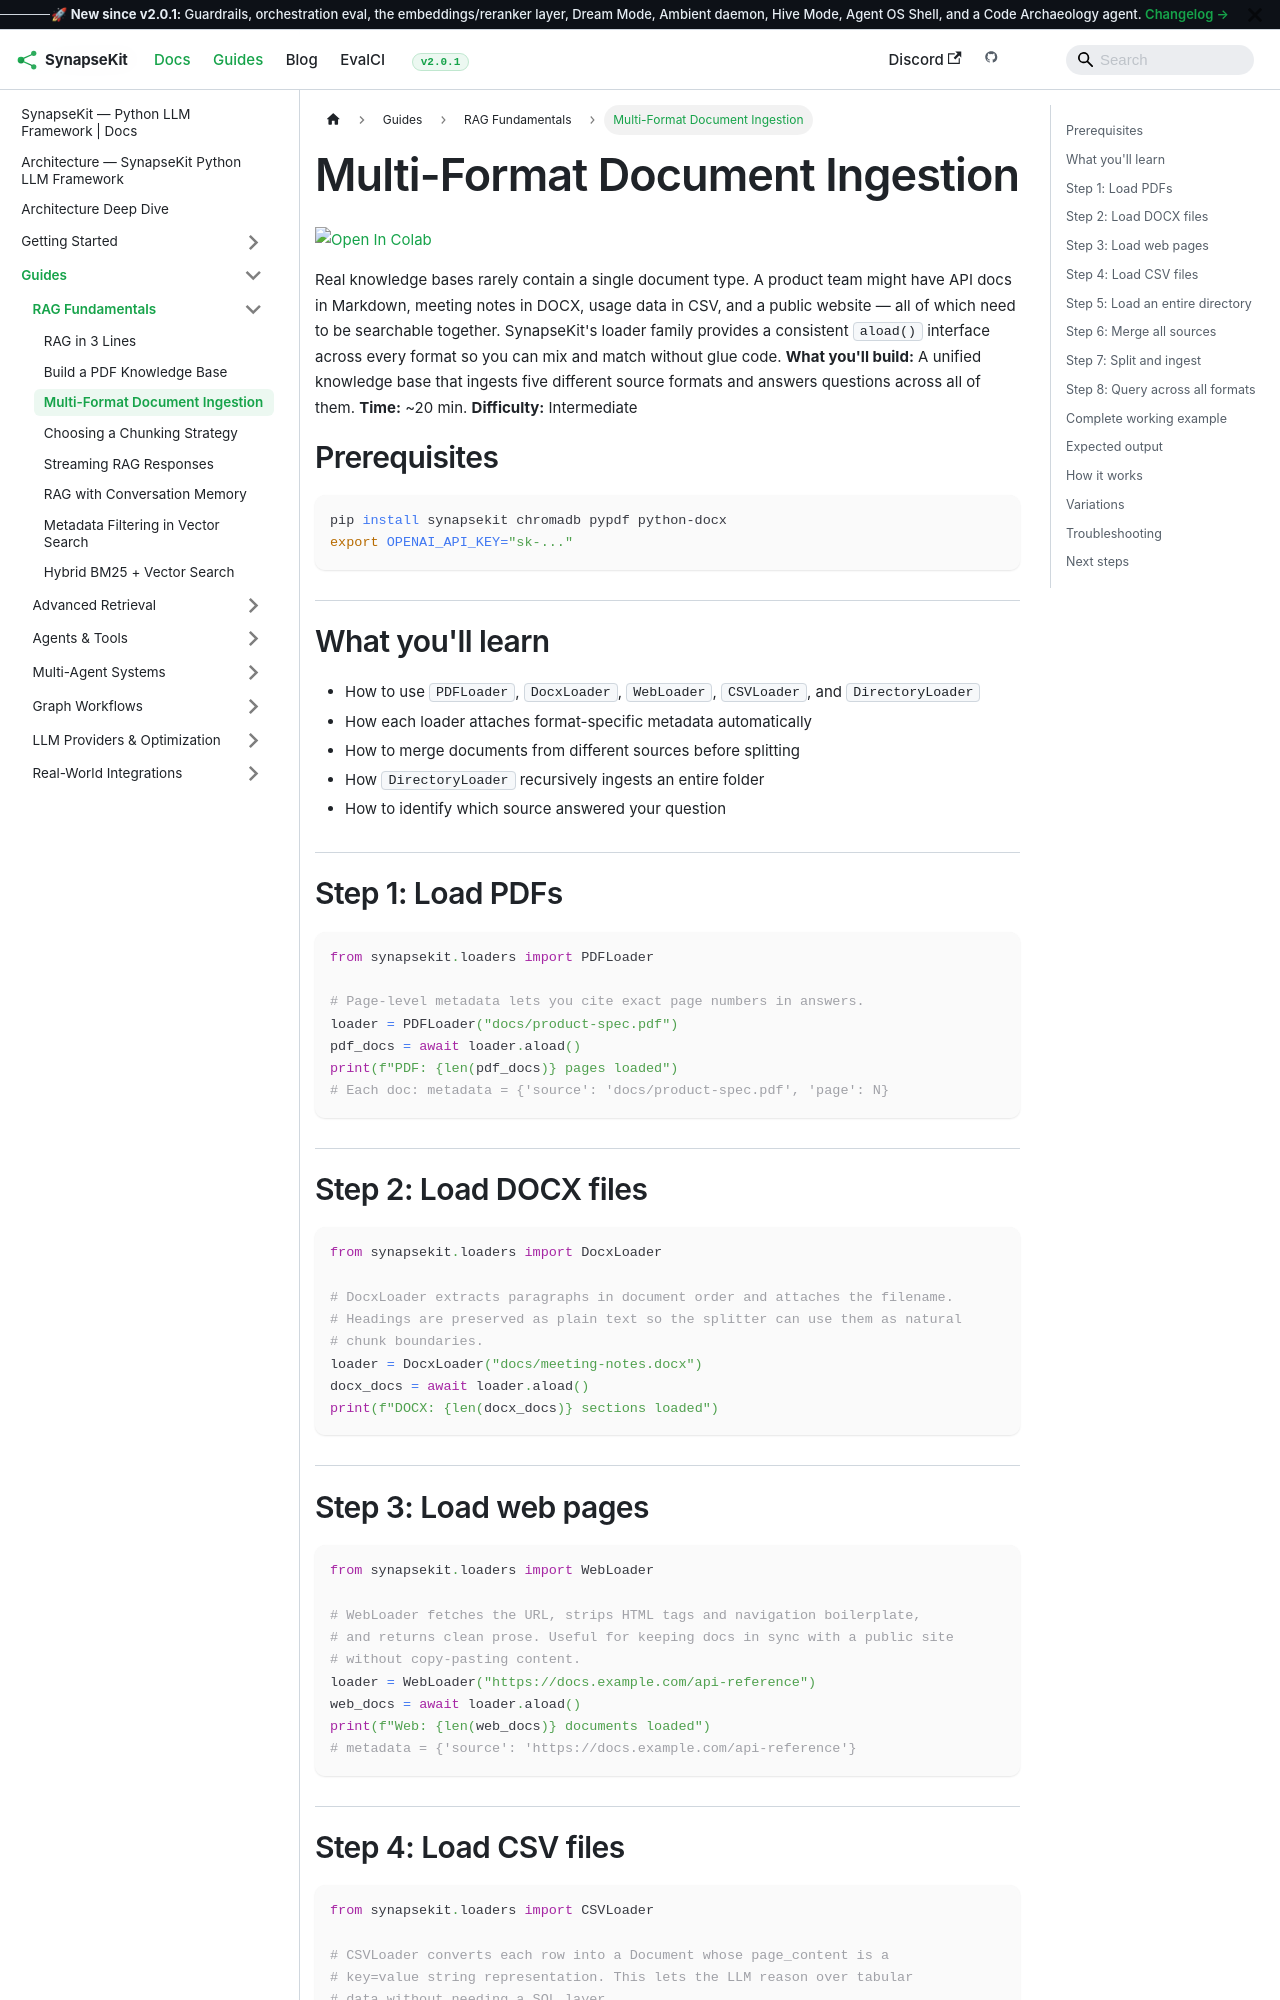

repository: SynapseKit/synapsekit-docs · page: docs/guides/rag/multi-format-ingestion/index.html · generator: docusaurus

---
sidebar_position: 4
title: "Multi-Format Document Ingestion"
description: "Ingest PDF, DOCX, web pages, CSV, and entire directories into a single SynapseKit RAG pipeline."
---

import ColabBadge from '@site/src/components/ColabBadge';

# Multi-Format Document Ingestion

<ColabBadge path="rag/multi-format-ingestion.ipynb" />

Real knowledge bases rarely contain a single document type. A product team might have API docs in Markdown, meeting notes in DOCX, usage data in CSV, and a public website — all of which need to be searchable together. SynapseKit's loader family provides a consistent `aload()` interface across every format so you can mix and match without glue code. **What you'll build:** A unified knowledge base that ingests five different source formats and answers questions across all of them. **Time:** ~20 min. **Difficulty:** Intermediate

## Prerequisites

```bash
pip install synapsekit chromadb pypdf python-docx
export OPENAI_API_KEY="sk-..."
```

## What you'll learn

- How to use `PDFLoader`, `DocxLoader`, `WebLoader`, `CSVLoader`, and `DirectoryLoader`
- How each loader attaches format-specific metadata automatically
- How to merge documents from different sources before splitting
- How `DirectoryLoader` recursively ingests an entire folder
- How to identify which source answered your question

## Step 1: Load PDFs

```python
from synapsekit.loaders import PDFLoader

# Page-level metadata lets you cite exact page numbers in answers.
loader = PDFLoader("docs/product-spec.pdf")
pdf_docs = await loader.aload()
print(f"PDF: {len(pdf_docs)} pages loaded")
# Each doc: metadata = {'source': 'docs/product-spec.pdf', 'page': N}
```

## Step 2: Load DOCX files

```python
from synapsekit.loaders import DocxLoader

# DocxLoader extracts paragraphs in document order and attaches the filename.
# Headings are preserved as plain text so the splitter can use them as natural
# chunk boundaries.
loader = DocxLoader("docs/meeting-notes.docx")
docx_docs = await loader.aload()
print(f"DOCX: {len(docx_docs)} sections loaded")
```

## Step 3: Load web pages

```python
from synapsekit.loaders import WebLoader

# WebLoader fetches the URL, strips HTML tags and navigation boilerplate,
# and returns clean prose. Useful for keeping docs in sync with a public site
# without copy-pasting content.
loader = WebLoader("https://docs.example.com/api-reference")
web_docs = await loader.aload()
print(f"Web: {len(web_docs)} documents loaded")
# metadata = {'source': 'https://docs.example.com/api-reference'}
```
